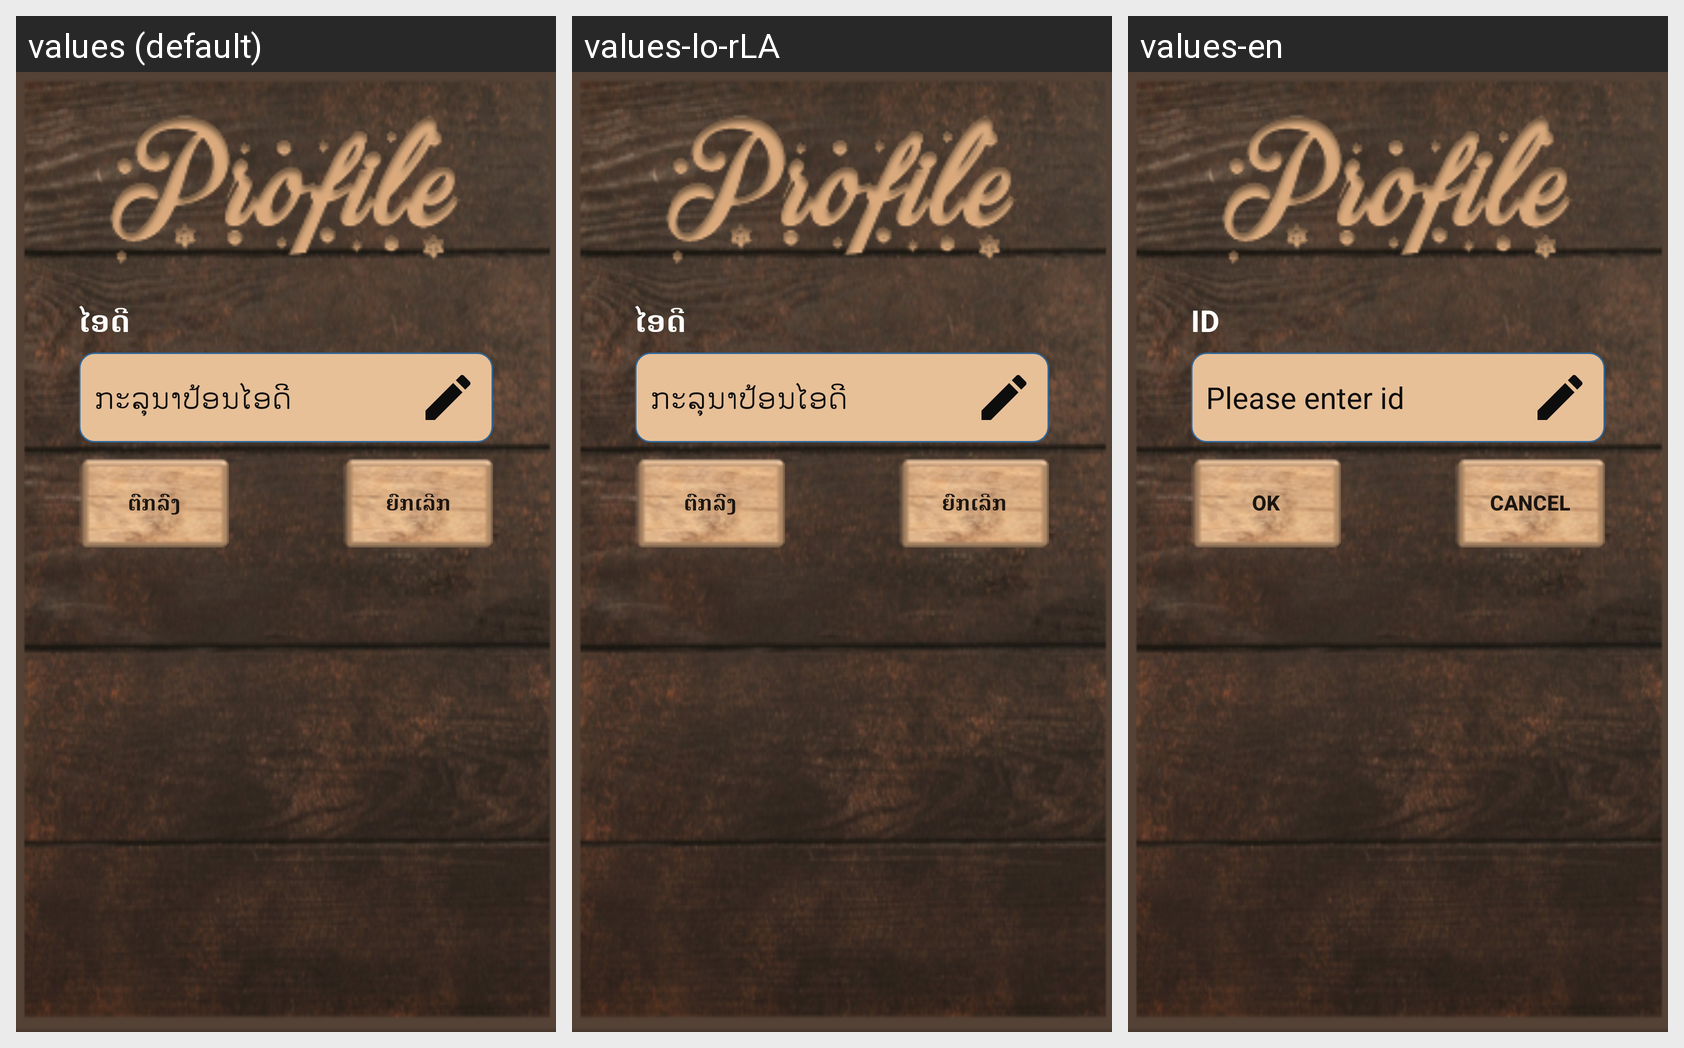

Translations of the strings shown on this Android screen, per locale in the grid:
Android screen res/layout/player_edite_profile_layout.xml rendered under 3 locales, left to right: values (default), values-lo-rLA, values-en. Device: Nexus 5 (rendered at 1080×1920; each locale shown at half size, 540×960, under a caption strip naming it); theme AppTheme.
Strings drawn on this screen, with the default value and each locale's value (text and hints the layout hard-codes, and strings that could not be matched under every locale, appear in the picture but are not listed):

PlayerEditProfileLayout_ID
  values: ໄອດີ
  values-lo-rLA: ໄອດີ
  values-en: ID

CreateGroupActivityPleaseEnterId
  values: ກະລຸນາປ້ອນໄອດີ
  values-lo-rLA: ກະລຸນາປ້ອນໄອດີ
  values-en: Please enter id

OK
  values: ຕົກລົງ
  values-lo-rLA: ຕົກລົງ
  values-en: Ok

Cancel
  values: ຍົກເລີກ
  values-lo-rLA: ຍົກເລີກ
  values-en: Cancel
